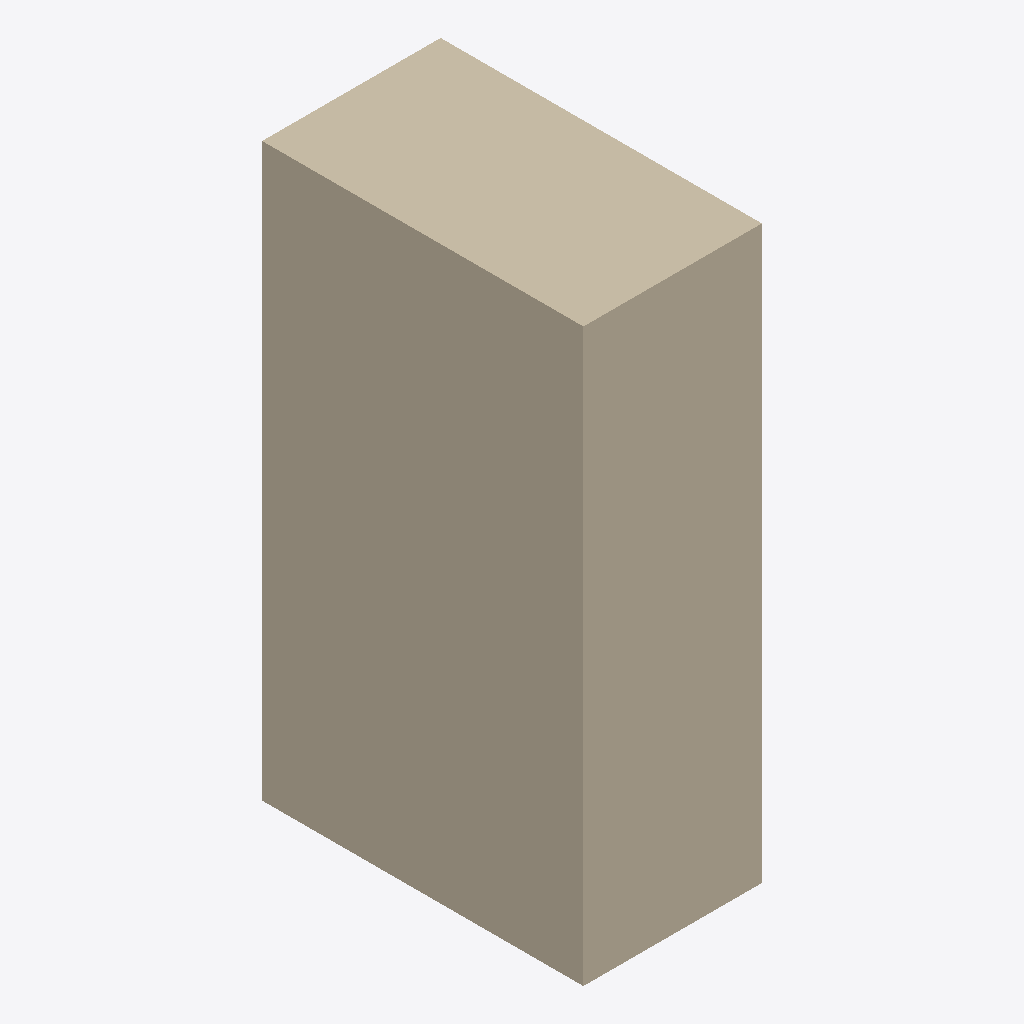
Isometric view of an IFC building model (IFC-SPF (STEP), schema IFC4, length unit metre), seen from the south-west, elements coloured by IFC class: 2 walls (beige).
Extent 5.0 m × 9.0 m × 16.0 m (x, y, z). Elements (2): 2 IfcWall.

HEADER;
FILE_DESCRIPTION(('ViewDefinition [CoordinationView]'),'2;1');
FILE_NAME('','2026-11-07T16:35:29',(''),(''),'IfcOpenShell 0.9.0post1+b5e509b','IfcOpenShell 0.9.0post1+b5e509b','');
FILE_SCHEMA(('IFC4'));
ENDSEC;
DATA;
#3=IFCPROJECT('36ZrR4V1H5vAJKyl55dfbT',$,$,$,$,$,$,(#6),#2);
#34=IFCWALL('0iYzvVMfT4vBewOsP2dff1',$,'Synthetic union operand',$,$,#32,#33,$,$);
#45=IFCWALL('2QQFFzc3bEm85F261yTBAX',$,'Synthetic union operand',$,$,#43,#44,$,$);
ENDSEC;
